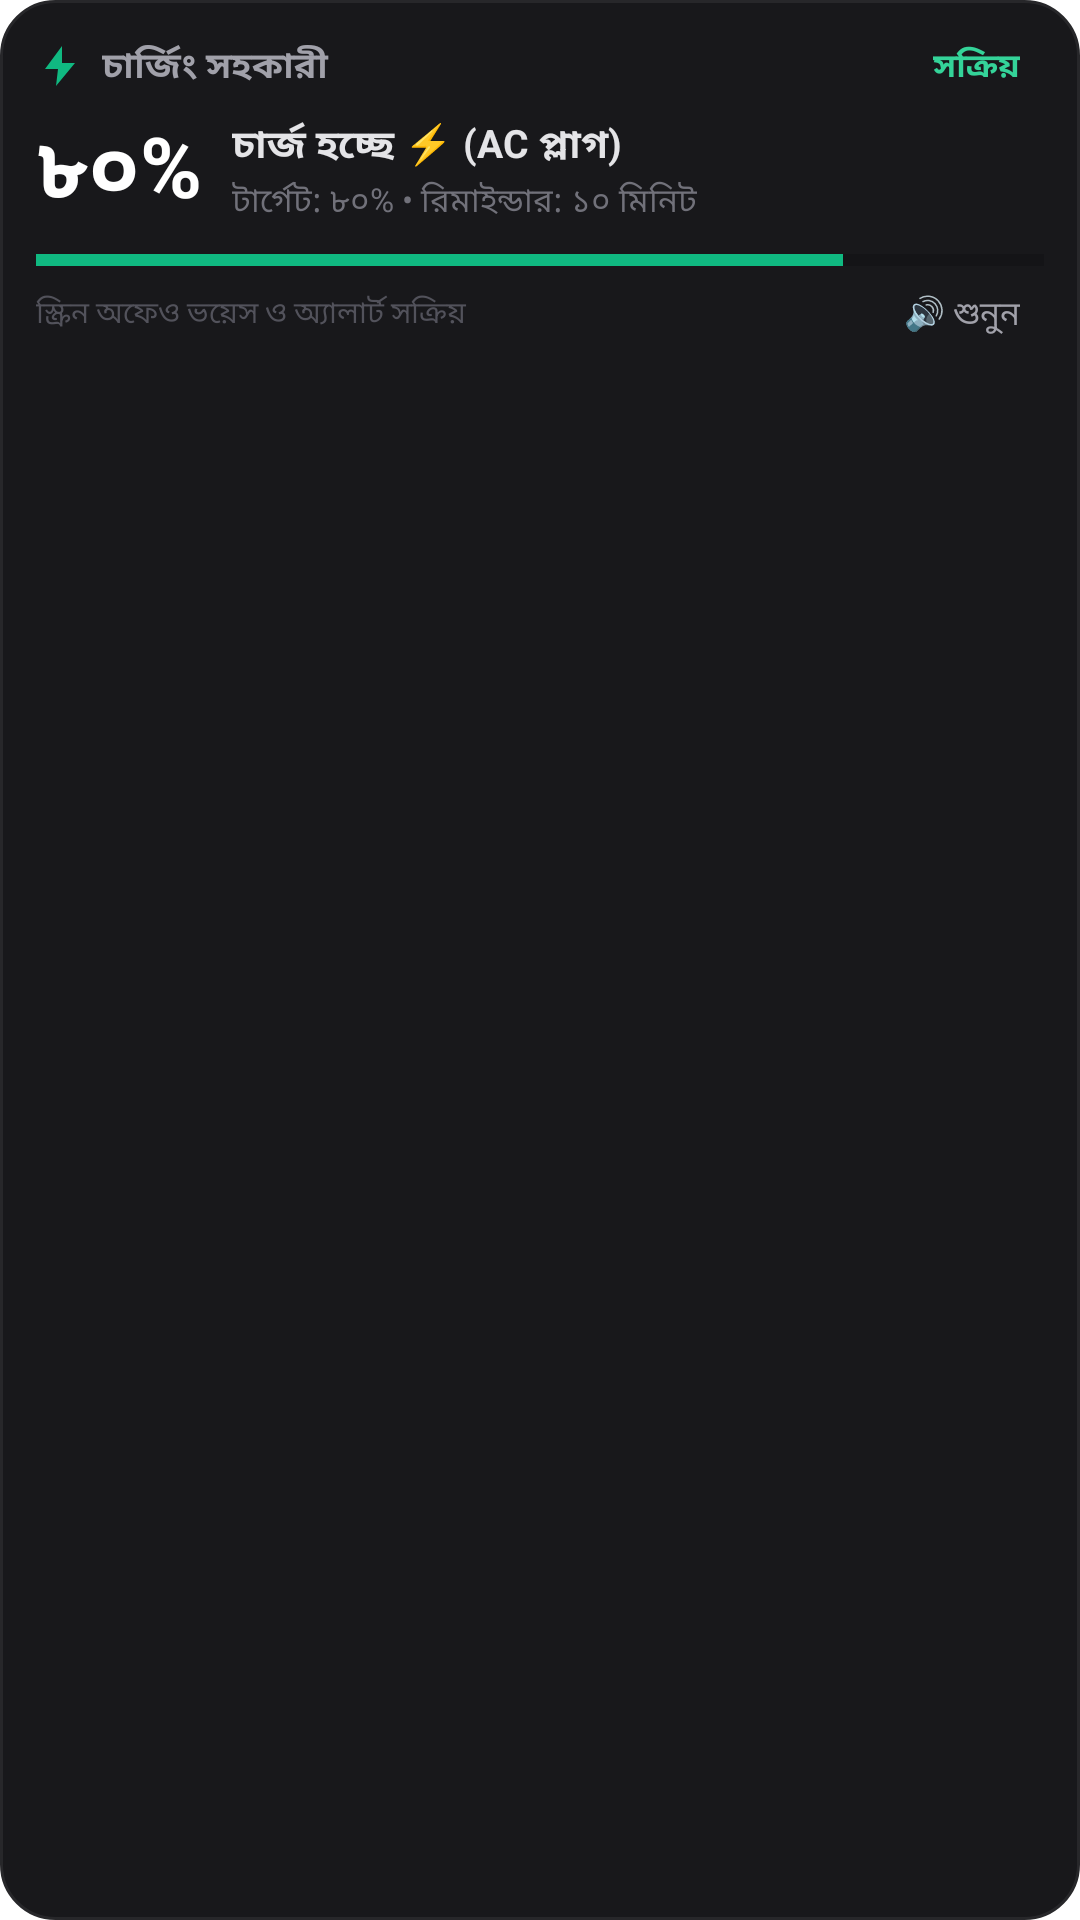

Produce the Android XML layout that renders to this screen, including the resource entries it uses.
<!-- AndroidManifest.xml: application theme Theme.ChargingAssistant -->
<!-- res/layout/widget_battery_assistant.xml -->
<?xml version="1.0" encoding="utf-8"?>
<LinearLayout xmlns:android="http://schemas.android.com/apk/res/android"
    android:id="@+id/widget_root"
    android:layout_width="match_parent"
    android:layout_height="match_parent"
    android:background="@drawable/widget_bg"
    android:orientation="vertical"
    android:padding="12dp">

    
    <LinearLayout
        android:layout_width="match_parent"
        android:layout_height="wrap_content"
        android:gravity="center_vertical"
        android:orientation="horizontal">

        <ImageView
            android:id="@+id/widget_icon"
            android:layout_width="16dp"
            android:layout_height="16dp"
            android:contentDescription="@string/app_name"
            android:src="@drawable/ic_battery_bolt" />

        <TextView
            android:id="@+id/widget_title"
            android:layout_width="0dp"
            android:layout_height="wrap_content"
            android:layout_marginStart="6dp"
            android:layout_weight="1"
            android:ellipsize="end"
            android:maxLines="1"
            android:text="@string/app_name"
            android:textColor="#A1A1AA"
            android:textSize="12sp"
            android:textStyle="bold" />

        <TextView
            android:id="@+id/widget_badge"
            android:layout_width="wrap_content"
            android:layout_height="wrap_content"
            android:background="@drawable/widget_btn_bg"
            android:paddingStart="8dp"
            android:paddingTop="2dp"
            android:paddingEnd="8dp"
            android:paddingBottom="2dp"
            android:text="সক্রিয়"
            android:textColor="#34D399"
            android:textSize="11sp"
            android:textStyle="bold" />
    </LinearLayout>

    
    <LinearLayout
        android:layout_width="match_parent"
        android:layout_height="wrap_content"
        android:layout_marginTop="4dp"
        android:gravity="center_vertical"
        android:orientation="horizontal">

        <TextView
            android:id="@+id/widget_battery_percent"
            android:layout_width="wrap_content"
            android:layout_height="wrap_content"
            android:text="৮০%"
            android:textColor="#FFFFFF"
            android:textSize="28sp"
            android:textStyle="bold" />

        <LinearLayout
            android:layout_width="0dp"
            android:layout_height="wrap_content"
            android:layout_marginStart="10dp"
            android:layout_weight="1"
            android:orientation="vertical">

            <TextView
                android:id="@+id/widget_status_text"
                android:layout_width="wrap_content"
                android:layout_height="wrap_content"
                android:ellipsize="end"
                android:maxLines="1"
                android:text="চার্জ হচ্ছে ⚡ (AC প্লাগ)"
                android:textColor="#E4E4E7"
                android:textSize="13sp"
                android:textStyle="bold" />

            <TextView
                android:id="@+id/widget_sub_status"
                android:layout_width="wrap_content"
                android:layout_height="wrap_content"
                android:layout_marginTop="1dp"
                android:ellipsize="end"
                android:maxLines="1"
                android:text="টার্গেট: ৮০% • রিমাইন্ডার: ১০ মিনিট"
                android:textColor="#71717A"
                android:textSize="11sp" />
        </LinearLayout>
    </LinearLayout>

    
    <ProgressBar
        android:id="@+id/widget_battery_progress"
        style="?android:attr/progressBarStyleHorizontal"
        android:layout_width="match_parent"
        android:layout_height="6dp"
        android:layout_marginTop="6dp"
        android:layout_marginBottom="4dp"
        android:max="100"
        android:progress="80"
        android:progressTint="#10B981" />

    
    <LinearLayout
        android:layout_width="match_parent"
        android:layout_height="wrap_content"
        android:gravity="center_vertical"
        android:orientation="horizontal">

        <TextView
            android:id="@+id/widget_info_text"
            android:layout_width="0dp"
            android:layout_height="wrap_content"
            android:layout_weight="1"
            android:ellipsize="end"
            android:maxLines="1"
            android:text="স্ক্রিন অফেও ভয়েস ও অ্যালার্ট সক্রিয়"
            android:textColor="#52525B"
            android:textSize="10sp" />

        <TextView
            android:id="@+id/widget_btn_test_voice"
            android:layout_width="wrap_content"
            android:layout_height="wrap_content"
            android:background="@drawable/widget_btn_bg"
            android:paddingStart="8dp"
            android:paddingTop="3dp"
            android:paddingEnd="8dp"
            android:paddingBottom="3dp"
            android:text="🔊 শুনুন"
            android:textColor="#A1A1AA"
            android:textSize="11sp" />
    </LinearLayout>

</LinearLayout>
<!-- resources referenced by this layout -->
<resources>
  <!-- drawable ic_battery_bolt (drawable) -->
  <?xml version="1.0" encoding="utf-8"?>
  <vector xmlns:android="http://schemas.android.com/apk/res/android"
      android:width="24dp"
      android:height="24dp"
      android:viewportWidth="24"
      android:viewportHeight="24">
      <path
          android:fillColor="#10B981"
          android:pathData="M13,2L4.5,13.5H11L10,22L19.5,10.5H13L13,2Z" />
  </vector>
  <!-- drawable widget_bg (drawable) -->
  <?xml version="1.0" encoding="utf-8"?>
  <shape xmlns:android="http://schemas.android.com/apk/res/android"
      android:shape="rectangle">
      <solid android:color="#18181B" />
      <corners android:radius="18dp" />
      <stroke
          android:width="1dp"
          android:color="#27272A" />
  </shape>
  <string name="app_name">চার্জিং সহকারী</string>
  <style name="Theme.ChargingAssistant" parent="Theme.MaterialComponents.DayNight.NoActionBar">
          <item name="colorPrimary">@color/primary</item>
          <item name="colorPrimaryDark">@color/primary_dark</item>
          <item name="colorAccent">@color/accent</item>
          <item name="android:statusBarColor">@color/background</item>
      </style>
  <color name="primary">#10B981</color>
  <color name="primary_dark">#059669</color>
  <color name="accent">#3B82F6</color>
  <color name="background">#09090B</color>
</resources>
